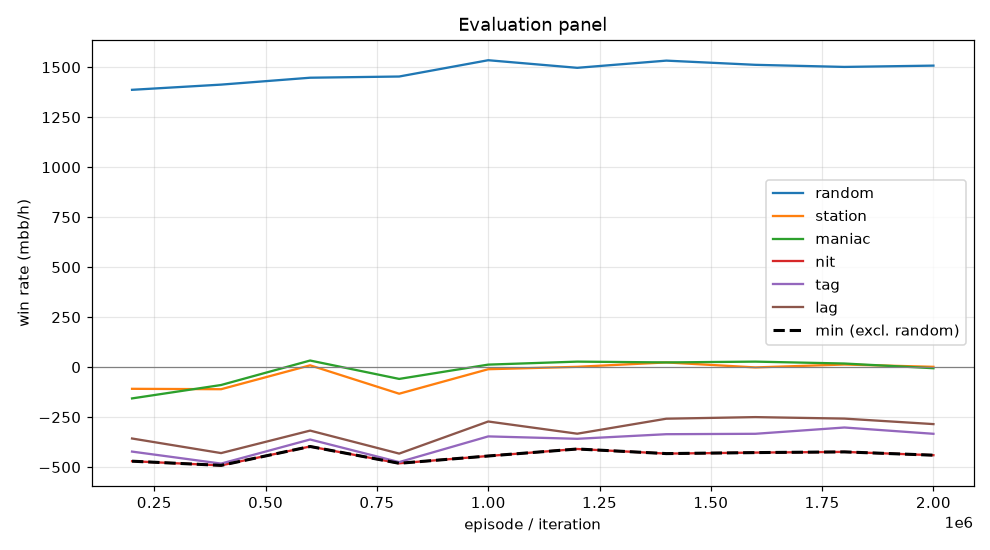

Source data for this figure (header and first rows):
episode, min, mean, random_mean, random_se, station_mean, station_se, maniac_mean, maniac_se, nit_mean, nit_se, tag_mean, tag_se, lag_mean, lag_se, act_call, act_raise, act_fold, act_check
199999, -470.5, -303.0, 1387, 99.05, -108.5, 55.89, -156.5, 65.96, -470.5, 110.2, -422.5, 96.83, -357.0, 97.02, 0.5576, 0.4148, 0.01825, 0.009312
399999, -491.5, -320.8, 1413, 101.2, -110.5, 46.47, -89.5, 46.04, -491.5, 108.2, -482.5, 97.75, -430.0, 89.79, 0.5636, 0.4211, 0.009897, 0.005457
599999, -397.0, -206.9, 1448, 103.6, 9.0, 38.57, 33.0, 51.32, -397.0, 110.1, -362.0, 99.46, -317.5, 91.57, 0.5574, 0.4331, 0.007383, 0.002123
799999, -481.0, -316.1, 1454, 98.39, -133.0, 62.81, -59.0, 40.62, -481.0, 111.1, -475.0, 102.9, -432.5, 92.88, 0.5696, 0.4087, 0.01598, 0.005794
999999, -444.5, -212.2, 1535, 99.55, -10.5, 41.75, 12.5, 27.53, -444.5, 109.6, -346.5, 97.04, -272.0, 87.04, 0.5679, 0.4231, 0.006478, 0.002545
1199999, -409.5, -214.4, 1497, 99.02, 1.5, 42.04, 27.5, 32.79, -409.5, 109.2, -358.5, 102, -333.0, 92.6, 0.5663, 0.4231, 0.008827, 0.001812
1399999, -432.5, -195.8, 1533, 100.4, 23.5, 34.35, 23.5, 28.45, -432.5, 110.6, -335.5, 95.78, -258.0, 86.15, 0.5662, 0.4289, 0.003908, 0.0009656
1599999, -427.5, -197.0, 1512, 99.68, -1.5, 36.67, 27.5, 22.41, -427.5, 109.1, -333.5, 96.54, -250.0, 86.21, 0.5674, 0.426, 0.004933, 0.00166
1799999, -424.0, -190.5, 1502, 100.5, 13.0, 36.09, 18.0, 28.47, -424.0, 109.6, -302.0, 95.75, -257.5, 86.7, 0.5679, 0.426, 0.004698, 0.001382
1999999, -440.5, -212.6, 1508, 100.3, 1.5, 35.68, -5.5, 25.12, -440.5, 109.4, -333.5, 95.61, -285.0, 86.62, 0.5672, 0.4279, 0.003907, 0.001057
